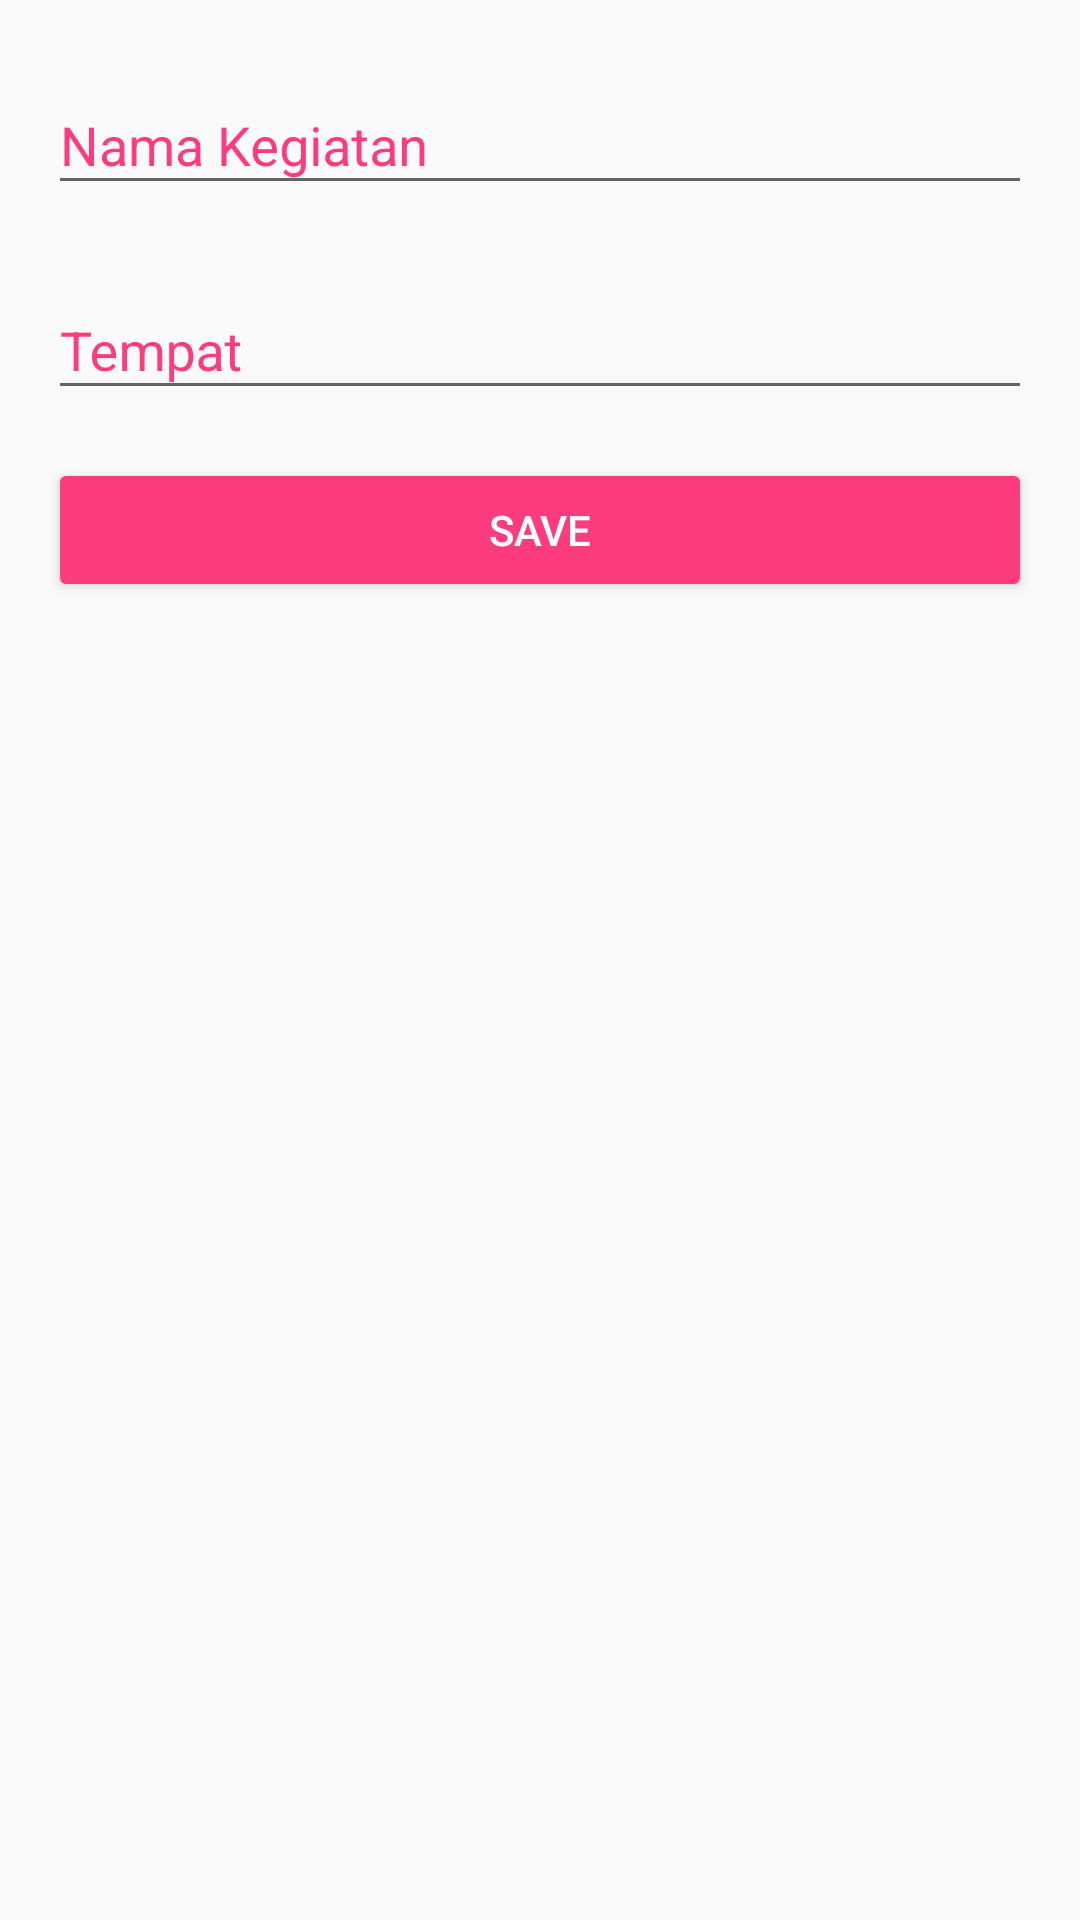

Produce the Android XML layout that renders to this screen, including the resource entries it uses.
<!-- AndroidManifest.xml: application theme AppTheme -->
<!-- res/layout/activity_form_add_update.xml -->
<?xml version="1.0" encoding="utf-8"?>
<LinearLayout xmlns:android="http://schemas.android.com/apk/res/android"
    xmlns:tools="http://schemas.android.com/tools"
    android:id="@+id/activity_form_add_update"
    android:layout_width="match_parent"
    android:layout_height="match_parent"
    android:padding="16dp"
    android:orientation="vertical"
    tools:context=".activity.note.FormAddUpdateActivity">
    <com.google.android.material.textfield.TextInputLayout
        android:layout_width="match_parent"
        android:layout_height="wrap_content"
        android:layout_marginBottom="16dp">
        <EditText
            android:id="@+id/edt_title"
            android:layout_width="match_parent"
            android:layout_height="wrap_content"
            android:maxLines="1"
            android:hint="Nama Kegiatan"
            android:inputType="textCapSentences"/>
    </com.google.android.material.textfield.TextInputLayout>
    <com.google.android.material.textfield.TextInputLayout
        android:layout_width="match_parent"
        android:layout_height="wrap_content"
        android:layout_marginBottom="16dp">
        <EditText
            android:id="@+id/edt_description"
            android:layout_width="match_parent"
            android:layout_height="wrap_content"
            android:maxLines="1"
            android:hint="Tempat"
            android:inputType="textCapSentences"/>
    </com.google.android.material.textfield.TextInputLayout>
    <Button
        android:id="@+id/btn_submit"
        android:layout_width="match_parent"
        android:layout_height="wrap_content"
        android:text="save"
        style="@style/Base.Widget.AppCompat.Button.Colored"/>
</LinearLayout>
<!-- resources referenced by this layout -->
<resources>
  <style name="AppTheme" parent="Theme.AppCompat.Light.NoActionBar">
          
          <item name="colorPrimary">@color/colorPrimary</item>
          <item name="colorPrimaryDark">@color/colorPrimaryDark</item>
          <item name="colorAccent">#FFFC3C7D</item>
          <item name="android:textColorHint">#FC3C7D</item>
      </style>
  <color name="colorPrimary">#1F5BF3</color>
  <color name="colorPrimaryDark">#0947E8</color>
</resources>
